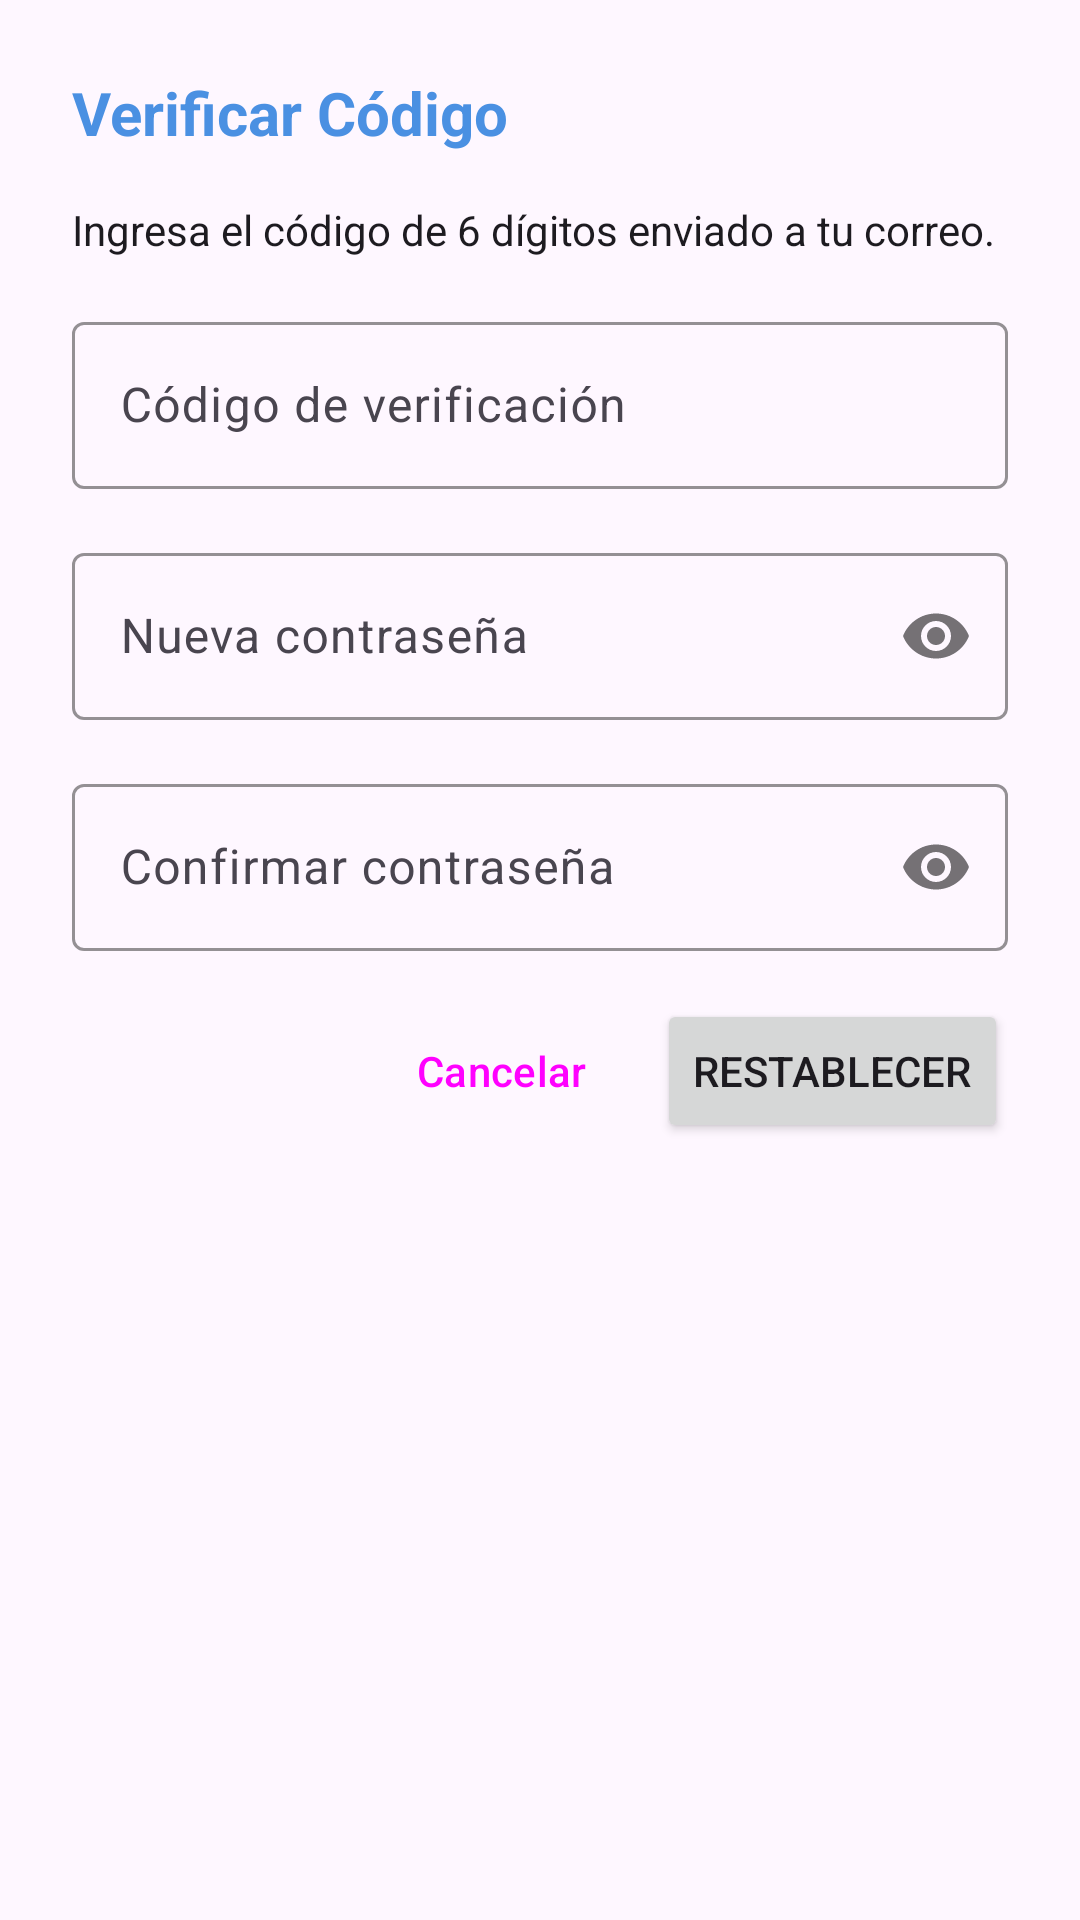

Here is an Android app screen rendered from its layout file. Give the layout XML and the strings, colors and styles it references.
<!-- AndroidManifest.xml: application theme Theme.FiberDeskApp -->
<!-- res/layout/dialog_verificar_codigo.xml -->
<?xml version="1.0" encoding="utf-8"?>
<LinearLayout xmlns:android="http://schemas.android.com/apk/res/android"
    xmlns:app="http://schemas.android.com/apk/res-auto"
    android:layout_width="match_parent"
    android:layout_height="wrap_content"
    android:orientation="vertical"
    android:padding="24dp">

    <TextView
        android:layout_width="match_parent"
        android:layout_height="wrap_content"
        android:text="Verificar Código"
        android:textSize="20sp"
        android:textStyle="bold"
        android:textColor="?attr/colorPrimary"
        android:layout_marginBottom="16dp" />

    <TextView
        android:id="@+id/tvMensaje"
        android:layout_width="match_parent"
        android:layout_height="wrap_content"
        android:text="Ingresa el código de 6 dígitos enviado a tu correo."
        android:textSize="14sp"
        android:textColor="?attr/colorOnSurface"
        android:layout_marginBottom="16dp" />

    <com.google.android.material.textfield.TextInputLayout
        android:id="@+id/tilCodigo"
        android:layout_width="match_parent"
        android:layout_height="wrap_content"
        android:hint="Código de verificación"
        app:boxBackgroundMode="outline"
        app:boxStrokeColor="?attr/colorPrimary"
        app:hintTextColor="?attr/colorPrimary"
        android:layout_marginBottom="16dp">

        <com.google.android.material.textfield.TextInputEditText
            android:id="@+id/etCodigo"
            android:layout_width="match_parent"
            android:layout_height="wrap_content"
            android:inputType="number"
            android:maxLength="6"
            android:imeOptions="actionNext" />
    </com.google.android.material.textfield.TextInputLayout>

    <com.google.android.material.textfield.TextInputLayout
        android:id="@+id/tilNuevaContrasena"
        android:layout_width="match_parent"
        android:layout_height="wrap_content"
        android:hint="Nueva contraseña"
        app:boxBackgroundMode="outline"
        app:boxStrokeColor="?attr/colorPrimary"
        app:hintTextColor="?attr/colorPrimary"
        app:passwordToggleEnabled="true"
        android:layout_marginBottom="16dp">

        <com.google.android.material.textfield.TextInputEditText
            android:id="@+id/etNuevaContrasena"
            android:layout_width="match_parent"
            android:layout_height="wrap_content"
            android:inputType="textPassword"
            android:imeOptions="actionNext" />
    </com.google.android.material.textfield.TextInputLayout>

    <com.google.android.material.textfield.TextInputLayout
        android:id="@+id/tilConfirmarContrasena"
        android:layout_width="match_parent"
        android:layout_height="wrap_content"
        android:hint="Confirmar contraseña"
        app:boxBackgroundMode="outline"
        app:boxStrokeColor="?attr/colorPrimary"
        app:hintTextColor="?attr/colorPrimary"
        app:passwordToggleEnabled="true"
        android:layout_marginBottom="16dp">

        <com.google.android.material.textfield.TextInputEditText
            android:id="@+id/etConfirmarContrasena"
            android:layout_width="match_parent"
            android:layout_height="wrap_content"
            android:inputType="textPassword"
            android:imeOptions="actionDone" />
    </com.google.android.material.textfield.TextInputLayout>

    <LinearLayout
        android:layout_width="match_parent"
        android:layout_height="wrap_content"
        android:orientation="horizontal"
        android:gravity="end">

        <Button
            android:id="@+id/btnCancelar"
            style="@style/Widget.Material3.Button.TextButton"
            android:layout_width="wrap_content"
            android:layout_height="wrap_content"
            android:text="Cancelar"
            android:layout_marginEnd="8dp" />

        <Button
            android:id="@+id/btnRestablecer"
            android:layout_width="wrap_content"
            android:layout_height="wrap_content"
            android:text="Restablecer" />
    </LinearLayout>
</LinearLayout>
<!-- resources referenced by this layout -->
<resources>
  <style name="Theme.FiberDeskApp" parent="Base.Theme.FiberDeskApp" />
  <style name="Base.Theme.FiberDeskApp" parent="Theme.Material3.Light.NoActionBar">
          <item name="colorPrimary">@color/blue_gradient_start</item>
          <item name="colorPrimaryVariant">@color/purple_gradient_end</item>
          <item name="colorOnPrimary">@color/white</item>
          <item name="android:statusBarColor">@color/blue_gradient_start</item>
          <item name="android:windowLightStatusBar">false</item>
      </style>
  <color name="blue_gradient_start">#4A90E2</color>
  <color name="purple_gradient_end">#9B59B6</color>
  <color name="white">#FFFFFFFF</color>
</resources>
